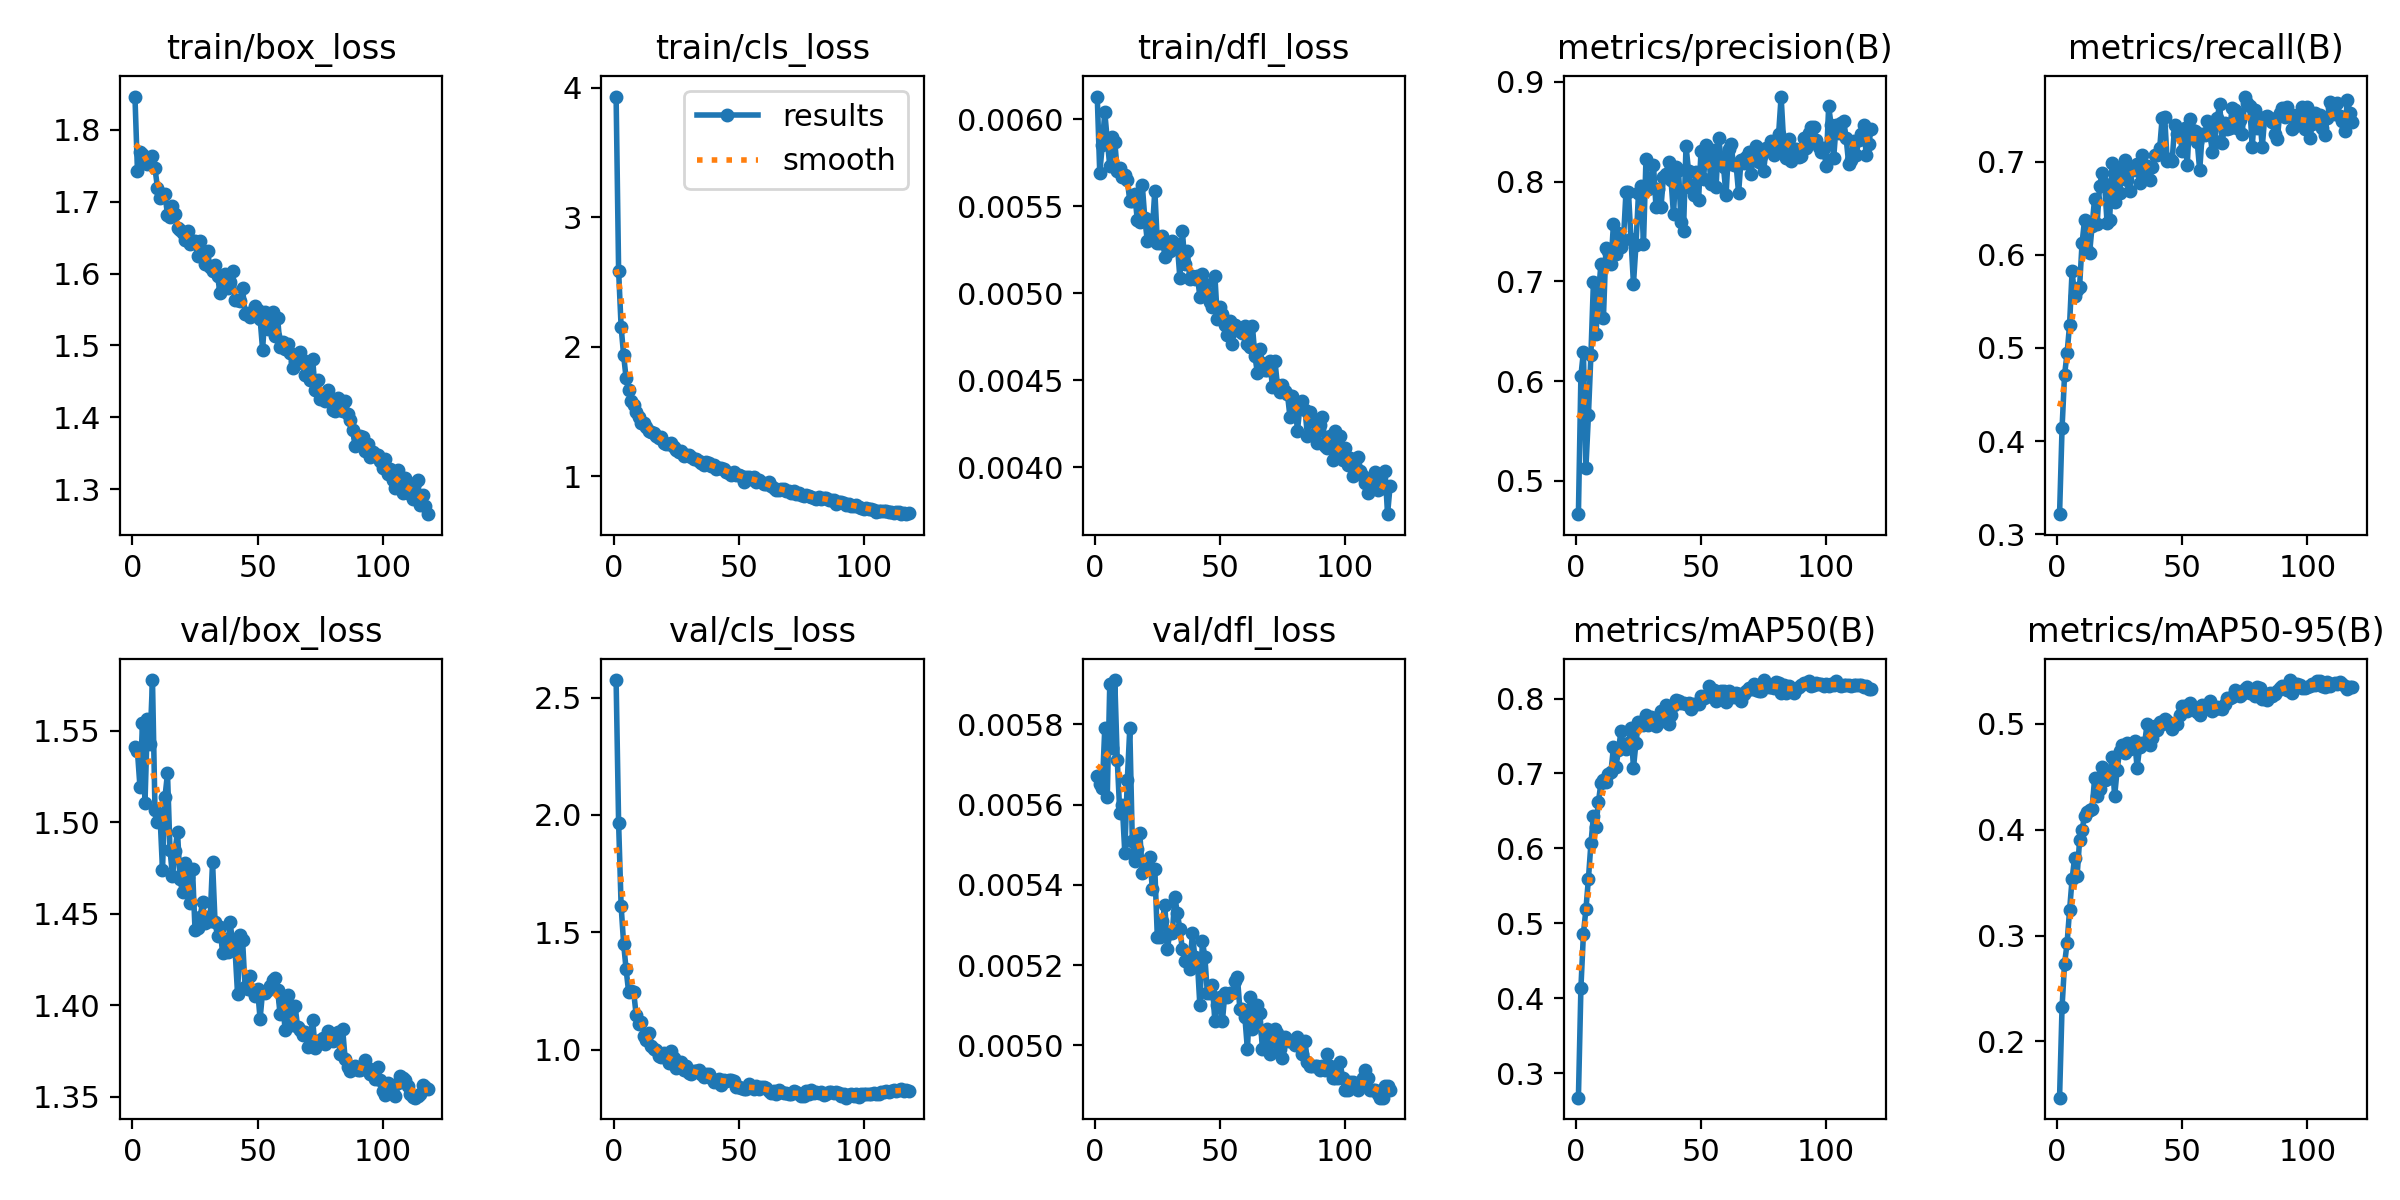

Data behind this chart, as committed beside it:
epoch, time, train/box_loss, train/cls_loss, train/dfl_loss, metrics/precision(B), metrics/recall(B), metrics/mAP50(B), metrics/mAP50-95(B), val/box_loss, val/cls_loss, val/dfl_loss, lr/pg0, lr/pg1, lr/pg2, lr/pg3, lr/pg4, lr/pg5, lr/pg6, lr/pg7
1, 155, 1.846, 3.933, 0.00613, 0.4667, 0.3215, 0.2672, 0.147, 1.541, 2.575, 0.00567, 0.009981, 0.003327, 0.009981, 0.003327, 0.009981, 0.003327, 0.009981, 0.003327
2, 262, 1.742, 2.587, 0.00569, 0.6053, 0.414, 0.4138, 0.2326, 1.539, 1.966, 0.00565, 0.01998, 0.00666, 0.01998, 0.00666, 0.01998, 0.00666, 0.01998, 0.00666
3, 365.5, 1.769, 2.154, 0.00585, 0.6294, 0.4712, 0.4861, 0.2736, 1.519, 1.613, 0.00564, 0.02997, 0.009989, 0.02997, 0.009989, 0.02997, 0.009989, 0.02997, 0.009989
4, 468.7, 1.766, 1.934, 0.00604, 0.5132, 0.4942, 0.5186, 0.2926, 1.554, 1.452, 0.00579, 0.02997, 0.00999, 0.02997, 0.00999, 0.02997, 0.00999, 0.02997, 0.00999
5, 571.7, 1.755, 1.755, 0.00588, 0.5657, 0.5248, 0.5593, 0.3239, 1.51, 1.342, 0.00562, 0.02995, 0.009983, 0.02995, 0.009983, 0.02995, 0.009983, 0.02995, 0.009983
6, 674.9, 1.752, 1.662, 0.00573, 0.6266, 0.5822, 0.6066, 0.353, 1.556, 1.246, 0.0059, 0.02992, 0.009973, 0.02992, 0.009973, 0.02992, 0.009973, 0.02992, 0.009973
7, 778, 1.754, 1.578, 0.0059, 0.6993, 0.5562, 0.6426, 0.3733, 1.543, 1.248, 0.00574, 0.02988, 0.009961, 0.02988, 0.009961, 0.02988, 0.009961, 0.02988, 0.009961
8, 881.3, 1.763, 1.552, 0.00587, 0.647, 0.5625, 0.629, 0.3558, 1.578, 1.247, 0.00591, 0.02984, 0.009947, 0.02984, 0.009947, 0.02984, 0.009947, 0.02984, 0.009947
9, 984.9, 1.746, 1.497, 0.0057, 0.6865, 0.5657, 0.6619, 0.3899, 1.507, 1.149, 0.00571, 0.02979, 0.009931, 0.02979, 0.009931, 0.02979, 0.009931, 0.02979, 0.009931
10, 1088, 1.719, 1.459, 0.00572, 0.7177, 0.6127, 0.6875, 0.3998, 1.5, 1.107, 0.00558, 0.02974, 0.009912, 0.02974, 0.009912, 0.02974, 0.009912, 0.02974, 0.009912
11, 1191, 1.705, 1.411, 0.00567, 0.6637, 0.6378, 0.6914, 0.4131, 1.504, 1.117, 0.0056, 0.02968, 0.009892, 0.02968, 0.009892, 0.02968, 0.009892, 0.02968, 0.009892
12, 1294, 1.71, 1.41, 0.00568, 0.7338, 0.6049, 0.6889, 0.4161, 1.474, 1.057, 0.00548, 0.02961, 0.009869, 0.02961, 0.009869, 0.02961, 0.009869, 0.02961, 0.009869
13, 1396, 1.711, 1.38, 0.00565, 0.7304, 0.6018, 0.6989, 0.4183, 1.514, 1.039, 0.00566, 0.02953, 0.009844, 0.02953, 0.009844, 0.02953, 0.009844, 0.02953, 0.009844
14, 1499, 1.681, 1.352, 0.00553, 0.7173, 0.6308, 0.7017, 0.4192, 1.527, 1.069, 0.00579, 0.02945, 0.009818, 0.02945, 0.009818, 0.02945, 0.009818, 0.02945, 0.009818
15, 1602, 1.679, 1.343, 0.00553, 0.7573, 0.6603, 0.735, 0.4484, 1.485, 1.016, 0.00551, 0.02937, 0.009789, 0.02937, 0.009789, 0.02937, 0.009789, 0.02937, 0.009789
16, 1705, 1.694, 1.336, 0.00557, 0.7278, 0.6333, 0.7085, 0.4316, 1.47, 1.002, 0.00546, 0.02927, 0.009758, 0.02927, 0.009758, 0.02927, 0.009758, 0.02927, 0.009758
17, 1810, 1.682, 1.311, 0.00542, 0.7488, 0.6735, 0.7314, 0.4385, 1.484, 0.9986, 0.00549, 0.02917, 0.009725, 0.02917, 0.009725, 0.02917, 0.009725, 0.02917, 0.009725
18, 1917, 1.664, 1.298, 0.00541, 0.7346, 0.6874, 0.756, 0.4594, 1.495, 0.9732, 0.00553, 0.02907, 0.00969, 0.02907, 0.00969, 0.02907, 0.00969, 0.02907, 0.00969
19, 2024, 1.66, 1.303, 0.00562, 0.7416, 0.6758, 0.7351, 0.4472, 1.469, 0.9696, 0.00543, 0.02896, 0.009652, 0.02896, 0.009652, 0.02896, 0.009652, 0.02896, 0.009652
20, 2129, 1.656, 1.259, 0.00543, 0.7893, 0.634, 0.7324, 0.4479, 1.462, 0.985, 0.00544, 0.02884, 0.009613, 0.02884, 0.009613, 0.02884, 0.009613, 0.02884, 0.009613
21, 2234, 1.647, 1.25, 0.0053, 0.7897, 0.6369, 0.7406, 0.4511, 1.477, 0.979, 0.00544, 0.02872, 0.009572, 0.02872, 0.009572, 0.02872, 0.009572, 0.02872, 0.009572
22, 2340, 1.659, 1.249, 0.00542, 0.7423, 0.698, 0.7603, 0.4686, 1.47, 0.9449, 0.00547, 0.02859, 0.009529, 0.02859, 0.009529, 0.02859, 0.009529, 0.02859, 0.009529
23, 2445, 1.641, 1.258, 0.00536, 0.6975, 0.6568, 0.7075, 0.4313, 1.456, 0.9953, 0.00539, 0.02845, 0.009484, 0.02845, 0.009484, 0.02845, 0.009484, 0.02845, 0.009484
24, 2550, 1.645, 1.223, 0.00559, 0.7365, 0.6868, 0.741, 0.4562, 1.474, 0.9637, 0.00544, 0.02831, 0.009437, 0.02831, 0.009437, 0.02831, 0.009437, 0.02831, 0.009437
25, 2654, 1.645, 1.203, 0.00529, 0.7881, 0.6668, 0.7687, 0.4742, 1.441, 0.9197, 0.00527, 0.02816, 0.009388, 0.02816, 0.009388, 0.02816, 0.009388, 0.02816, 0.009388
26, 2759, 1.624, 1.186, 0.00529, 0.7954, 0.6942, 0.769, 0.4794, 1.442, 0.9298, 0.00527, 0.02801, 0.009337, 0.02801, 0.009337, 0.02801, 0.009337, 0.02801, 0.009337
27, 2863, 1.645, 1.193, 0.00533, 0.7374, 0.7019, 0.7649, 0.4726, 1.448, 0.9453, 0.00531, 0.02785, 0.009284, 0.02785, 0.009284, 0.02785, 0.009284, 0.02785, 0.009284
28, 2968, 1.626, 1.158, 0.00521, 0.823, 0.6798, 0.7786, 0.4822, 1.456, 0.9119, 0.00535, 0.02769, 0.009229, 0.02769, 0.009229, 0.02769, 0.009229, 0.02769, 0.009229
29, 3073, 1.614, 1.162, 0.00527, 0.793, 0.6686, 0.7642, 0.4763, 1.445, 0.9279, 0.00524, 0.02752, 0.009173, 0.02752, 0.009173, 0.02752, 0.009173, 0.02752, 0.009173
30, 3179, 1.631, 1.166, 0.00524, 0.7959, 0.6937, 0.7756, 0.4795, 1.448, 0.9023, 0.00528, 0.02734, 0.009115, 0.02734, 0.009115, 0.02734, 0.009115, 0.02734, 0.009115
31, 3284, 1.609, 1.148, 0.0053, 0.8162, 0.6912, 0.7739, 0.4839, 1.446, 0.8941, 0.00528, 0.02716, 0.009055, 0.02716, 0.009055, 0.02716, 0.009055, 0.02716, 0.009055
32, 3389, 1.603, 1.131, 0.00526, 0.7747, 0.6976, 0.7635, 0.4583, 1.478, 0.9097, 0.00537, 0.02698, 0.008993, 0.02698, 0.008993, 0.02698, 0.008993, 0.02698, 0.008993
33, 3494, 1.612, 1.131, 0.00528, 0.7922, 0.6767, 0.7669, 0.4781, 1.445, 0.9082, 0.00533, 0.02679, 0.008929, 0.02679, 0.008929, 0.02679, 0.008929, 0.02679, 0.008929
34, 3599, 1.597, 1.113, 0.00509, 0.7745, 0.7074, 0.7832, 0.4814, 1.438, 0.912, 0.00529, 0.02659, 0.008864, 0.02659, 0.008864, 0.02659, 0.008864, 0.02659, 0.008864
35, 3704, 1.572, 1.104, 0.00536, 0.8051, 0.6871, 0.7746, 0.4819, 1.443, 0.8938, 0.00524, 0.02639, 0.008797, 0.02639, 0.008797, 0.02639, 0.008797, 0.02639, 0.008797
36, 3810, 1.58, 1.086, 0.00517, 0.8077, 0.6955, 0.7917, 0.4998, 1.428, 0.8832, 0.00521, 0.02619, 0.008729, 0.02619, 0.008729, 0.02619, 0.008729, 0.02619, 0.008729
37, 3915, 1.599, 1.108, 0.00524, 0.8192, 0.6803, 0.766, 0.48, 1.436, 0.8974, 0.00521, 0.02598, 0.008658, 0.02598, 0.008658, 0.02598, 0.008658, 0.02598, 0.008658
38, 4020, 1.58, 1.102, 0.00508, 0.8018, 0.6945, 0.7779, 0.4869, 1.429, 0.8969, 0.00519, 0.02576, 0.008587, 0.02576, 0.008587, 0.02576, 0.008587, 0.02576, 0.008587
39, 4124, 1.589, 1.081, 0.0051, 0.7672, 0.7072, 0.7915, 0.4979, 1.445, 0.8807, 0.00528, 0.02554, 0.008513, 0.02554, 0.008513, 0.02554, 0.008513, 0.02554, 0.008513
40, 4228, 1.604, 1.083, 0.00508, 0.815, 0.7075, 0.7986, 0.4943, 1.435, 0.8631, 0.00522, 0.02532, 0.008439, 0.02532, 0.008439, 0.02532, 0.008439, 0.02532, 0.008439
41, 4332, 1.563, 1.058, 0.0051, 0.8116, 0.7141, 0.7972, 0.5013, 1.43, 0.8649, 0.00521, 0.02509, 0.008362, 0.02509, 0.008362, 0.02509, 0.008362, 0.02509, 0.008362
42, 4437, 1.563, 1.064, 0.00498, 0.7596, 0.7469, 0.7935, 0.4999, 1.406, 0.8737, 0.0051, 0.02485, 0.008284, 0.02485, 0.008284, 0.02485, 0.008284, 0.02485, 0.008284
43, 4541, 1.562, 1.059, 0.00511, 0.751, 0.7483, 0.7936, 0.5048, 1.439, 0.8506, 0.00526, 0.02462, 0.008205, 0.02462, 0.008205, 0.02462, 0.008205, 0.02462, 0.008205
44, 4646, 1.58, 1.058, 0.00505, 0.836, 0.7006, 0.7927, 0.5022, 1.435, 0.8722, 0.00522, 0.02437, 0.008125, 0.02437, 0.008125, 0.02437, 0.008125, 0.02437, 0.008125
45, 4751, 1.544, 1.033, 0.005, 0.8103, 0.7027, 0.7939, 0.4983, 1.41, 0.8673, 0.00513, 0.02413, 0.008043, 0.02413, 0.008043, 0.02413, 0.008043, 0.02413, 0.008043
46, 4855, 1.545, 1.023, 0.00495, 0.7932, 0.7012, 0.786, 0.4949, 1.409, 0.8723, 0.00513, 0.02388, 0.00796, 0.02388, 0.00796, 0.02388, 0.00796, 0.02388, 0.00796
47, 4959, 1.539, 1.012, 0.00492, 0.7861, 0.7391, 0.7934, 0.5009, 1.416, 0.87, 0.00515, 0.02363, 0.007875, 0.02363, 0.007875, 0.02363, 0.007875, 0.02363, 0.007875
48, 5065, 1.543, 1.028, 0.0051, 0.8092, 0.7296, 0.7933, 0.5, 1.407, 0.8664, 0.00506, 0.02337, 0.007789, 0.02337, 0.007789, 0.02337, 0.007789, 0.02337, 0.007789
49, 5169, 1.555, 1.008, 0.00485, 0.7815, 0.7296, 0.7933, 0.5078, 1.405, 0.8421, 0.0051, 0.02311, 0.007702, 0.02311, 0.007702, 0.02311, 0.007702, 0.02311, 0.007702
50, 5274, 1.55, 1.012, 0.00492, 0.8302, 0.7119, 0.8029, 0.5169, 1.409, 0.8412, 0.00512, 0.02284, 0.007614, 0.02284, 0.007614, 0.02284, 0.007614, 0.02284, 0.007614
51, 5378, 1.537, 1.003, 0.00488, 0.803, 0.7363, 0.8013, 0.5165, 1.392, 0.8378, 0.00506, 0.02258, 0.007525, 0.02258, 0.007525, 0.02258, 0.007525, 0.02258, 0.007525
52, 5482, 1.494, 0.9555, 0.00482, 0.8363, 0.6959, 0.8027, 0.5116, 1.407, 0.8316, 0.00513, 0.0223, 0.007435, 0.0223, 0.007435, 0.0223, 0.007435, 0.0223, 0.007435
53, 5586, 1.547, 0.9914, 0.00476, 0.8285, 0.7455, 0.8162, 0.5198, 1.407, 0.83, 0.00512, 0.02203, 0.007343, 0.02203, 0.007343, 0.02203, 0.007343, 0.02203, 0.007343
54, 5690, 1.524, 0.9922, 0.00484, 0.7979, 0.7335, 0.8064, 0.517, 1.408, 0.8519, 0.00513, 0.02175, 0.007251, 0.02175, 0.007251, 0.02175, 0.007251, 0.02175, 0.007251
55, 5794, 1.538, 0.977, 0.00471, 0.832, 0.7333, 0.812, 0.5132, 1.41, 0.8418, 0.00513, 0.02147, 0.007158, 0.02147, 0.007158, 0.02147, 0.007158, 0.02147, 0.007158
56, 5898, 1.546, 0.991, 0.00482, 0.7941, 0.7215, 0.7963, 0.5105, 1.414, 0.8324, 0.00516, 0.02119, 0.007063, 0.02119, 0.007063, 0.02119, 0.007063, 0.02119, 0.007063
57, 6002, 1.513, 0.9556, 0.00479, 0.8441, 0.6905, 0.8026, 0.5083, 1.415, 0.8434, 0.00517, 0.0209, 0.006968, 0.0209, 0.006968, 0.0209, 0.006968, 0.0209, 0.006968
58, 6107, 1.538, 0.9731, 0.00478, 0.8237, 0.7301, 0.8095, 0.5173, 1.408, 0.8319, 0.00509, 0.02062, 0.006872, 0.02062, 0.006872, 0.02062, 0.006872, 0.02062, 0.006872
59, 6212, 1.498, 0.9578, 0.00477, 0.8142, 0.7288, 0.8103, 0.5147, 1.395, 0.839, 0.00509, 0.02033, 0.006775, 0.02033, 0.006775, 0.02033, 0.006775, 0.02033, 0.006775
60, 6317, 1.505, 0.9377, 0.00481, 0.7862, 0.7433, 0.7951, 0.5144, 1.402, 0.8403, 0.00507, 0.02003, 0.006678, 0.02003, 0.006678, 0.02003, 0.006678, 0.02003, 0.006678
... 58 more rows
